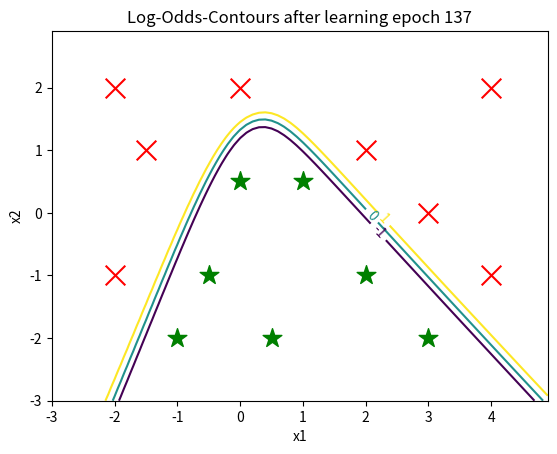

Reproduce this figure in Python.
#!/usr/bin/env python
# Programmgeruest zu IAS, Versuch3, Aufgabe 2
import numpy as np
import matplotlib.pyplot as plt
import time

# -------------------------------------------------------------------------------------------------- 
# Simple Multi-Layer-Perceptron with 3 Layers for Classification with K classes
# -------------------------------------------------------------------------------------------------- 

def softmax(a):  
    """
    Compute Softmax function for potential vector a
    :param a: Vector of dendritic potentials of the softmax neuron population  
    :returns softmax(a) which is a vector of same size as a  
    """
    e_a = np.exp(a - np.max(a))  # subtract maximum potential such that maximal exponent is 1 (for numerical stability)
    return e_a / e_a.sum()       # return softmax function value



def forwardPropagateActivity(x,W1,W2,flagBiasUnit=1):
    """
    Propagate neuronale activity through the network in forward direction from input layer to output layer
    :param x: Input vector (may be extended with a bias unit)
    :param W1: Weight matrix for synaptic layer 1 (connecting the input layer to the hidden layer)
    :param W2: Weight matrix for synaptic layer 2 (connecting the hidden layer to the output layer)
    :param flagBiasUnit: If >0 then add a bias unit to the hidden layer
    :returns z_1: Firing rates of the neurons in the hidden layer (=layer 1)
    :returns z_2: Firing rates of the neurons in the output layer (=layer 2); it is z2=y:=output activity
    """
    a_1 = np.dot(W1, x)                         # compute dendritic potentials of hidden layer a_1
    z_1 = np.tanh(a_1)                          #  compute activity z_1 of hidden layer 1
    if flagBiasUnit>0: z_1=np.append(z_1,[1.0]) # add bias unit (with constant activity 1) to hidden layer ?
    a_2 = np.dot(W2, z_1)                       #  compute dendritic potentials of output layer a_2
    z_2 = softmax(a_2)                          #  compute softmax activations for output layer
    return z_1, z_2;                            # return activities in layers 1 and 2; z_2 corresponds to outputs y

def backPropagateErrors(z_1,z_2,t,W1,W2,flagBiasUnit=1): # backpropagate error signals delta_L
    """
    Backpropagate error signals through the network in backward direction from output layer back to input layer
    :param z_1: Firing rate activity in (hidden) layer 1 (as obtained from forwardPropagateActivity(.) )
    :param z_2: Firing rate activity in (output) layer 2 (as obtained from forwardPropagateActivity(.) )
    :param t: true target vector (=output label) for input vector x as obtained from training data
    :param W1: Weight matrix for synaptic layer 1 (connecting the input layer to the hidden layer)
    :param W2: Weight matrix for synaptic layer 2 (connecting the hidden layer to the output layer)
    :param flagBiasUnit: If >0 then add a bias unit to the hidden layer (i.e., remove bias unit from hidden layer z_1)
    :returns delta_1: Error signals for (hidden) layer 1
    :returns delta_2: Error signals for (output) layer 2
    """
    y=z_2                                     # layer 2 is output layer
    delta_2= y - t                            # Initializing error signals in output layer 2
    alpha_1= np.dot(W2.T, delta_2)            # compute error potentials in hidden layer 1 by backpropagating errors delta_2
    h_prime= 1 - z_1 **2                      # factor (1-z_1.*z_1) is h'(a) for tanh sigmoid function
    delta_1= h_prime * alpha_1                #  compute error signals in hidden layer 1
    if flagBiasUnit>0: delta_1 = delta_1[:-1] # remove last error signal corresponding to the bias unit ?
    return delta_1, delta_2                   # return error signals for each layer


def doLearningStep(W1,W2,xn,tn,eta,lmbda_by_N=0,flagBiasUnit=1): # do one backpropagation learning step...
    """
    Do one backpropagation learning step for one input vector xn with corresponding traget vector tn
    :param W1: Weight matrix for synaptic layer 1 (connecting the input layer to the hidden layer)
    :param W2: Weight matrix for synaptic layer 2 (connecting the hidden layer to the output layer)
    :param xn: Input vector (may be extended with a bias unit)
    :param tn: true target vector (=output label) for input vector xn as obtained from training data
    :param eta: learning rate (determines how far to go into neg-gradient direction)
    :param lmbda_by_N: regularization coefficient lambda divided by N (=lambda/N)
    :param flagBiasUnit: If >0 then add a bias unit to the hidden layer
    :returns W1,W2: updated weight matrices
    """
    z_1    ,z_2    =forwardPropagateActivity(xn,W1,W2,flagBiasUnit);    # forward propagation of activity according to input vector xn
    delta_1,delta_2=backPropagateErrors(z_1,z_2,tn,W1,W2,flagBiasUnit); # get error signals by backpropagation
    nablaED_1 = np.outer(delta_1, np.concatenate((xn, [1])))[:, :-1]    #  gradient of data error function for first layer
    nablaED_2 = np.outer(delta_2, z_1)                                  # gradient of data error function for second layer
    W1 -= eta * (nablaED_1 + lmbda_by_N * W1)
    W2 -= eta * (nablaED_2 + lmbda_by_N * W2)
    return W1,W2                                                         # return new weights



def getError(W1,W2,X,T,lmbda=0,flagBiasUnit=1): # compute total crossentropy error function over whole data set (X,T) for MLP with weight layers W1,W2
    """
    Compute total crossentropy error function over whole data set (X,T) for MLP with weight layers W1,W2
    :param W1: Weight matrix for synaptic layer 1 (connecting the input layer to the hidden layer)
    :param W2: Weight matrix for synaptic layer 2 (connecting the hidden layer to the output layer)
    :param X: Data matrix (in each row of the matrix is one data vector)
    :param T: Target matrix (in each row of the matrix is one target vector, typically with "one-hot" coding)
    :param lmbda: regularization coefficient
    :param flagBiasUnit: If >0 then add a bias unit to the hidden layer 
    :returns E: Crossentropy error value W1,W2: updated weight matrices 
    """
    N,D = X.shape                               # get size of data set
    E=0;                                        # initialize error with 0
    for n in range(N):                          # test all data vectors
        y=forwardPropagateActivity(X[n,:],W1,W2,flagBiasUnit)[1]; # get output values y for input X[n]
        t=T[n,:];                               # get actual target vector (should be "one hot" coded)
        e=[-t[i]*np.log(y[i]) for i in range(len(t)) if t[i]>0 and y[i]>0]   # error contributions of each componente of y and t
        E=E+np.sum(e)                           # add sum of component errors to total error 
    if lmbda>0:                                 # regularization?
        EW1=np.sum(np.sum(np.multiply(W1,W1)))  # sum of squared weights for layer 1
        EW2=np.sum(np.sum(np.multiply(W2,W2)))  # sum of squared weights for layer 2
        E=E+0.5*lmbda*(EW1+EW2)                 # add weight error
    return E;                                   # return final error

def plotDecisionSurface(W1,W2,gridX,gridY,dataX1,dataX2,contlevels,epoch,flagBiasUnit=1): # plot decision surface (only for K=2 and D=2)
    """
    Compute decision surface for K=2 classes and D=2 dimensional data
    :param W1: Weight matrix for synaptic layer 1 (connecting the input layer to the hidden layer)
    :param W2: Weight matrix for synaptic layer 2 (connecting the hidden layer to the output layer)
    :param gridX,gridY: defines x-y grid for contour plot (where the log-odds-ratio will be valuated)
    :param dataX1,dataX2: data matrices for class1 and class2 
    :param contlevels: contour levels of the log odds ratio that will be plotted
    :param epoch: learning epoch (just for printing on the title line of the plots)
    :param flagBiasUnit: If >0 then add a bias unit to the hidden layer 
    """
    m,n=gridX.shape
    gridZ=np.zeros((m,n))
    for i in range(m):
        for j in range(n):
            yn=forwardPropagateActivity([1,gridX[i,j],gridY[i,j]],W1,W2,flagBiasUnit)[1]   # activity for input xn
            gridZ[i,j]=np.log(yn[0]/yn[1])                                                 # plot contours of log-odds-ratio 
    fig = plt.figure()
    ax = fig.add_subplot(111)
    ax.scatter(np.array(dataX1)[:,0],np.array(dataX1)[:,1], c='r', marker='x', s=200)
    ax.scatter(np.array(dataX2)[:,0],np.array(dataX2)[:,1], c='g', marker='*', s=200)
    CS=ax.contour(gridX, gridY, gridZ,levels=contlevels)
    ax.clabel(CS,CS.levels,inline=True)
    ax.set_xlabel('x1')
    ax.set_ylabel('x2')
    ax.set_title('Log-Odds-Contours after learning epoch '+str(epoch))
    return fig,ax
    #plt.savefig('testfig.png');


# *******************************************************
# Main program 
# *******************************************************
if __name__ == '__main__':

    # (i) Create training data
    X1 = np.array([[-2,-1], [-2,2], [-1.5,1], [0,2], [2,1], [3,0], [4,-1], [4,2]])  # class 1 data
    N1,D1 = X1.shape
    T1 = np.array(N1*[[1.,0]])     # corresponding class labels with one-hot coding: [1,0]=class 1;
    X2 = np.array([[-1,-2],[-0.5,-1],[0,0.5],[0.5,-2],[1,0.5],[2,-1],[3,-2]])       # class 2 data
    N2,D2 = X2.shape
    T2 = np.array(N2*[[0,1.]])     # corresponding class labels with one-hot coding: [0,1]=class 2 
    X = np.concatenate((X1,X2))    # entire data set
    T = np.concatenate((T1,T2))    # entire label set
    N,D = X.shape
    X=np.concatenate((np.ones((N,1)),X),1)  # X is extended by a column vector with ones (for bias weights w_j0)
    N,D = X.shape                      # update size parameters
    N,K = T.shape                      # update size parameters
    print("X=",X)
    print("T=",T)

    # (ii) Train MLP
    M=6                                # number of hidden units
    flagBiasUnit=1                     # add an extra bias unit to hidden units?
    M_total=M                          # total number of hidden units...
    if flagBiasUnit>0: M_total=M+1     # ... including the bias unit?
    eta=0.1                            # learning rate
    lmbda=0.0                            # regularization coefficient
    nEpochs=10000                        # number of learning epochs
    contlevels=[-1,0,1]                # plot contour levels (of log-odds-ratio)
    epochs4plot=[nEpochs-1] # learning epochs for which a plot will be made
    gridX,gridY = np.meshgrid(np.arange(-3,5,0.1),np.arange(-3,3,0.1))  # mesh grid for plot
    W1=1.0*(np.random.rand(M,D)-0.5)       # initialize weights of layer 1 randomly 
    W2=1.0*(np.random.rand(K,M_total)-0.5) # initialize weights of layer 2 randomly
    E=getError(W1,W2,X,T,lmbda)
    print("initial error E=",E)
    if -1 in epochs4plot: plotDecisionSurface(W1,W2,gridX,gridY,X1,X2,contlevels,-1,flagBiasUnit)
    starttime = time.time()  # start time for training
    lastLocalError=None
    for epoch in range(nEpochs):       # loop over learning epochs
        errc = 0                       # initialize classification errors with zero
        for n in range(N):             # loop over all training data        
            xn=X[n,:]                  # n-th data vector
            tn=T[n,:]                  # n-th target value
            yn=forwardPropagateActivity(xn,W1,W2)[1]  # test training vector xn
            yhat,that=2,2              # initialize class labels 
            if(tn[0]>=tn[1]): that=1   # actual class label
            if(yn[0]>=yn[1]): yhat=1   # predicted class by MLP 
            if(yhat!=that): errc=errc+1                                   # count classification error
            W1,W2=doLearningStep(W1,W2,xn,tn,eta,lmbda/N) # do one backprop learning update of weights
        E=getError(W1,W2,X,T)
        print("after epoch ", epoch, " error function E=",E, " and classification errors = ", errc)
        if lastLocalError is None or (lastLocalError>E and np.absolute(E-lastLocalError)>1e-3): # if error function has decreased
            lastLocalError=E
            print("Epoch ",epoch,": Error E=",E,end="\r")
        else:
            break # stop learning if error function does not decrease anymore
    endtime = time.time()  # end time for training
    plotDecisionSurface(W1,W2,gridX,gridY,X1,X2,contlevels,epoch,flagBiasUnit)
    print("Training finished after ", nEpochs, " epochs in ", endtime-starttime, " seconds")
plt.show()

